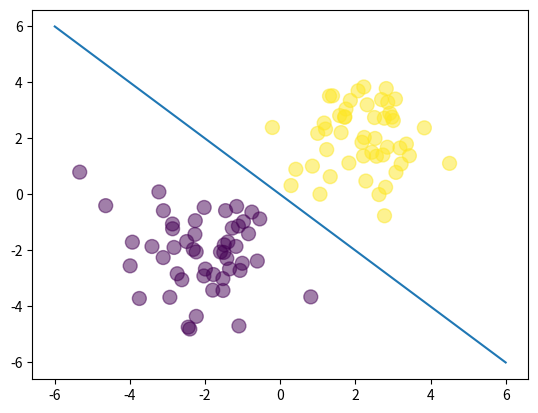

Python code for this plot:
import numpy as np
import matplotlib.pyplot as plt
N = 100
D = 2
X = np.random.randn(N, D)

# First 50 centered at -2, -2
X[:50, :] = X[:50, :] - 2 * np.ones((50, D))
X[50:, :] = X[50:, :] + 2 * np.ones((50, D))

# Create an array of targets, first 50 to 0, second 50 to 1.
T = np.concatenate((np.zeros((round(N/2), 1)), np.ones((round(N/2), 1))))
ones = np.ones((N, 1))
Xb = np.concatenate((ones, X), axis=1)
#T = np.array([0]*50 + [1]*50)

# add a column of ones
# ones = np.array([[1]*N]).T
ones = np.ones((N, 1))
Xb = np.concatenate((ones, X), axis=1)

# Initialize weights - [w0, w1, w2]
w = np.random.randn(D + 1)

# Calculate the model output
z = Xb.dot(w)

def sigmoid(z):
    return 1 / (1 + np.exp(-z))

Y = sigmoid(z)

def cross_entropy(T, Y):
    # T * -ln(Y) + (1 - T)*-ln(1-Y)
    E = 0
    for i in range(len(T)):
        if T[i] == 1:
            E -= np.log(Y[i])
        else:
            E -= np.log(1 - Y[i])
    return E

print(f"{cross_entropy(T, Y)}")
w = np.array([0, 4, 4])
z = Xb.dot(w)
Y = sigmoid(z)
print(f"{cross_entropy(T, Y)}")

plt.scatter(X[:, 0], X[:,1], c=T[:,0], s=100, alpha=0.5)
x_axis = np.linspace(-6, 6, 100)
y_axis = -x_axis
plt.plot(x_axis, y_axis)
plt.show()
